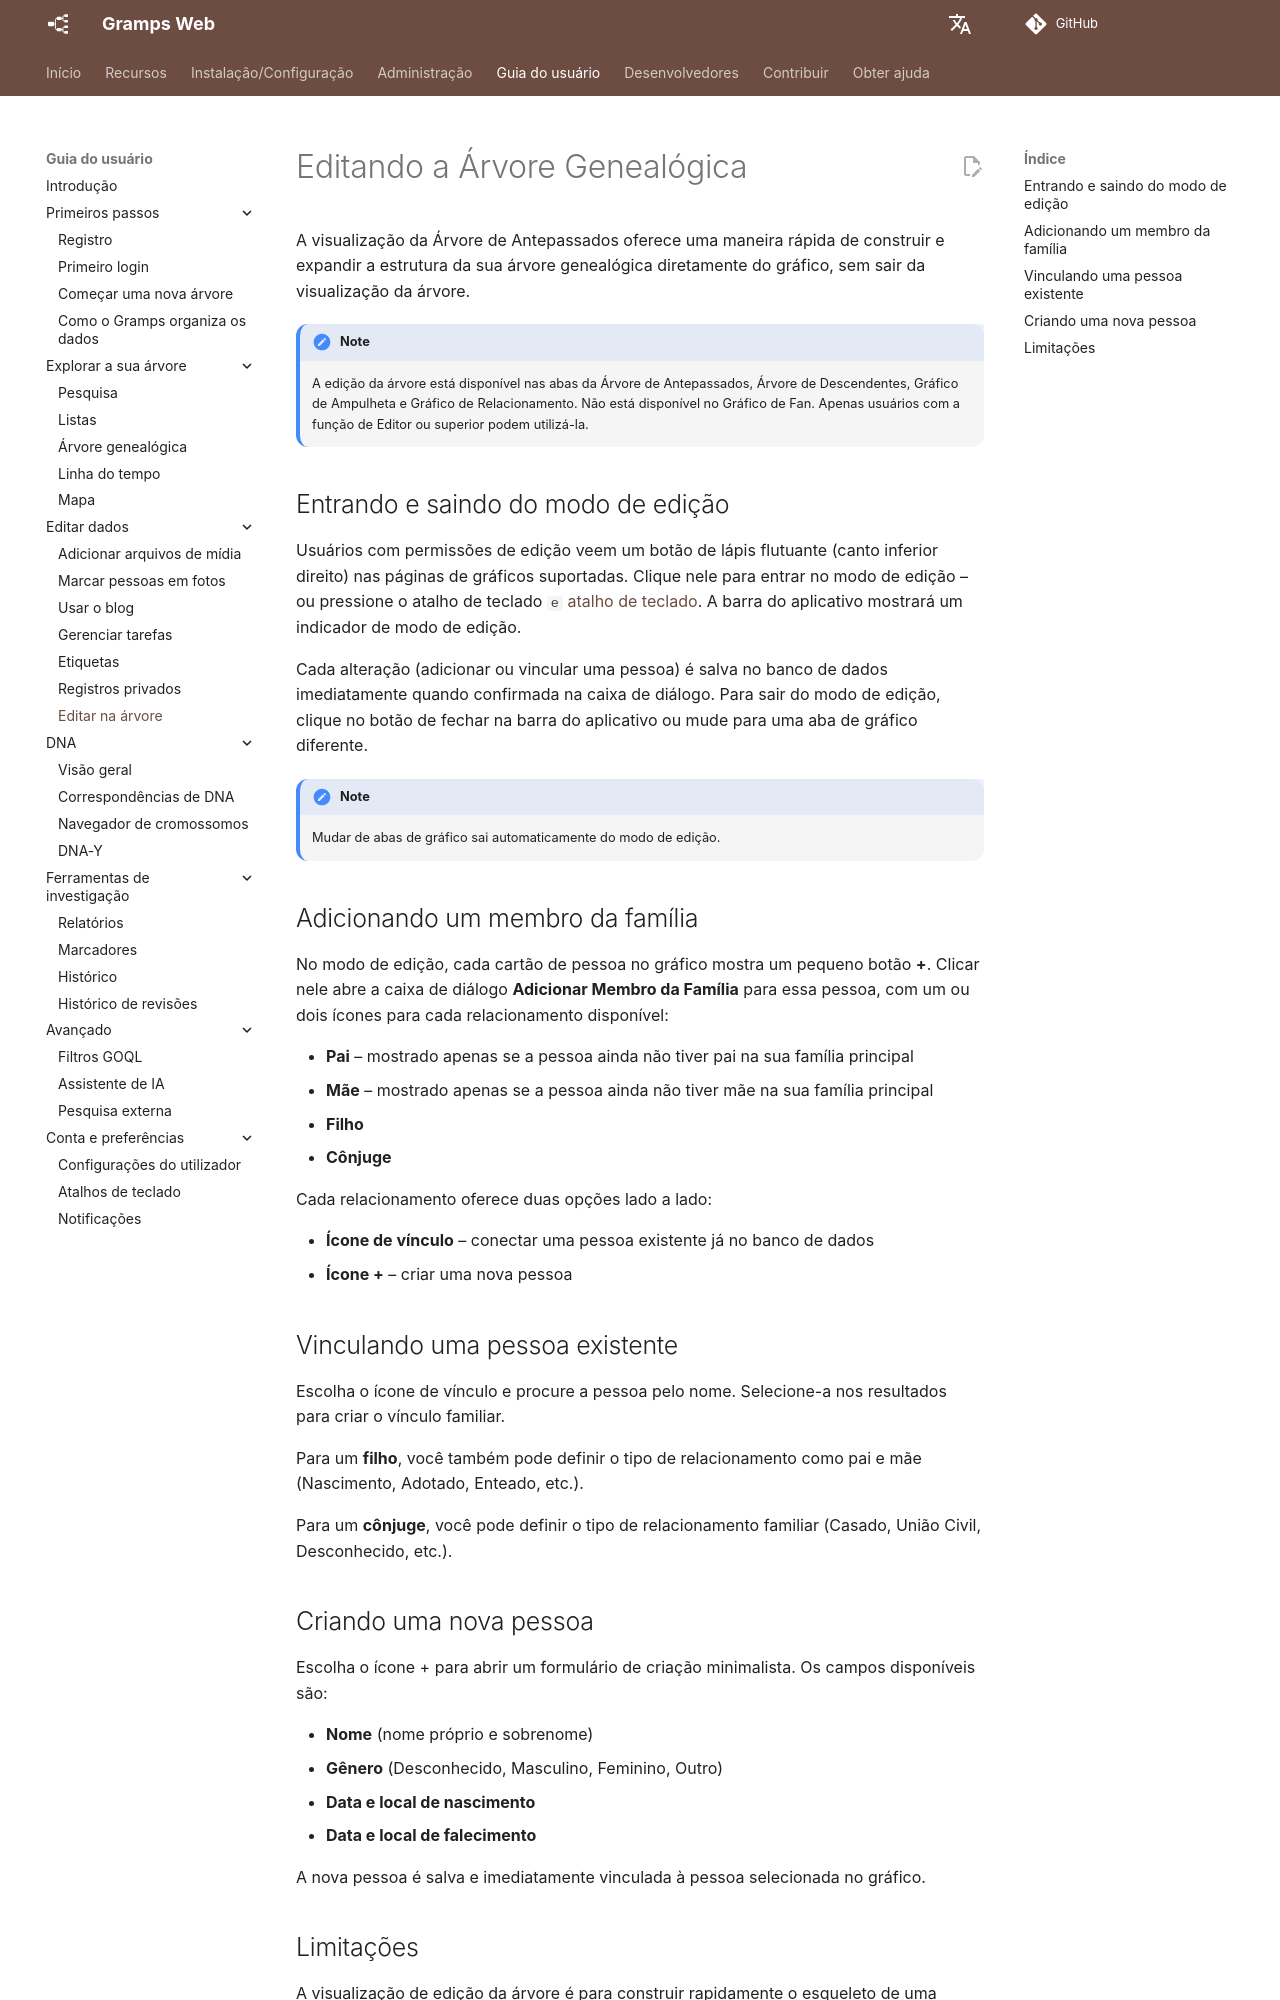

repository: gramps-project/gramps-web-docs · page: pt/user-guide/tree-edit/index.html · generator: mkdocs

# Editando a Árvore Genealógica

A visualização da Árvore de Antepassados oferece uma maneira rápida de construir e expandir a estrutura da sua árvore genealógica diretamente do gráfico, sem sair da visualização da árvore.

!!! note
    A edição da árvore está disponível nas abas da Árvore de Antepassados, Árvore de Descendentes, Gráfico de Ampulheta e Gráfico de Relacionamento. Não está disponível no Gráfico de Fan. Apenas usuários com a função de Editor ou superior podem utilizá-la.

## Entrando e saindo do modo de edição

Usuários com permissões de edição veem um botão de lápis flutuante (canto inferior direito) nas páginas de gráficos suportadas. Clique nele para entrar no modo de edição – ou pressione o atalho de teclado `e` [atalho de teclado](shortcuts.md). A barra do aplicativo mostrará um indicador de modo de edição.

Cada alteração (adicionar ou vincular uma pessoa) é salva no banco de dados imediatamente quando confirmada na caixa de diálogo. Para sair do modo de edição, clique no botão de fechar na barra do aplicativo ou mude para uma aba de gráfico diferente.

!!! note
    Mudar de abas de gráfico sai automaticamente do modo de edição.

## Adicionando um membro da família

No modo de edição, cada cartão de pessoa no gráfico mostra um pequeno botão **+**. Clicar nele abre a caixa de diálogo **Adicionar Membro da Família** para essa pessoa, com um ou dois ícones para cada relacionamento disponível:

- **Pai** – mostrado apenas se a pessoa ainda não tiver pai na sua família principal
- **Mãe** – mostrado apenas se a pessoa ainda não tiver mãe na sua família principal
- **Filho**
- **Cônjuge**

Cada relacionamento oferece duas opções lado a lado:

- **Ícone de vínculo** – conectar uma pessoa existente já no banco de dados
- **Ícone +** – criar uma nova pessoa

## Vinculando uma pessoa existente

Escolha o ícone de vínculo e procure a pessoa pelo nome. Selecione-a nos resultados para criar o vínculo familiar.

Para um **filho**, você também pode definir o tipo de relacionamento como pai e mãe (Nascimento, Adotado, Enteado, etc.).

Para um **cônjuge**, você pode definir o tipo de relacionamento familiar (Casado, União Civil, Desconhecido, etc.).

## Criando uma nova pessoa

Escolha o ícone + para abrir um formulário de criação minimalista. Os campos disponíveis são:

- **Nome** (nome próprio e sobrenome)
- **Gênero** (Desconhecido, Masculino, Feminino, Outro)
- **Data e local de nascimento**
- **Data e local de falecimento**

A nova pessoa é salva e imediatamente vinculada à pessoa selecionada no gráfico.
